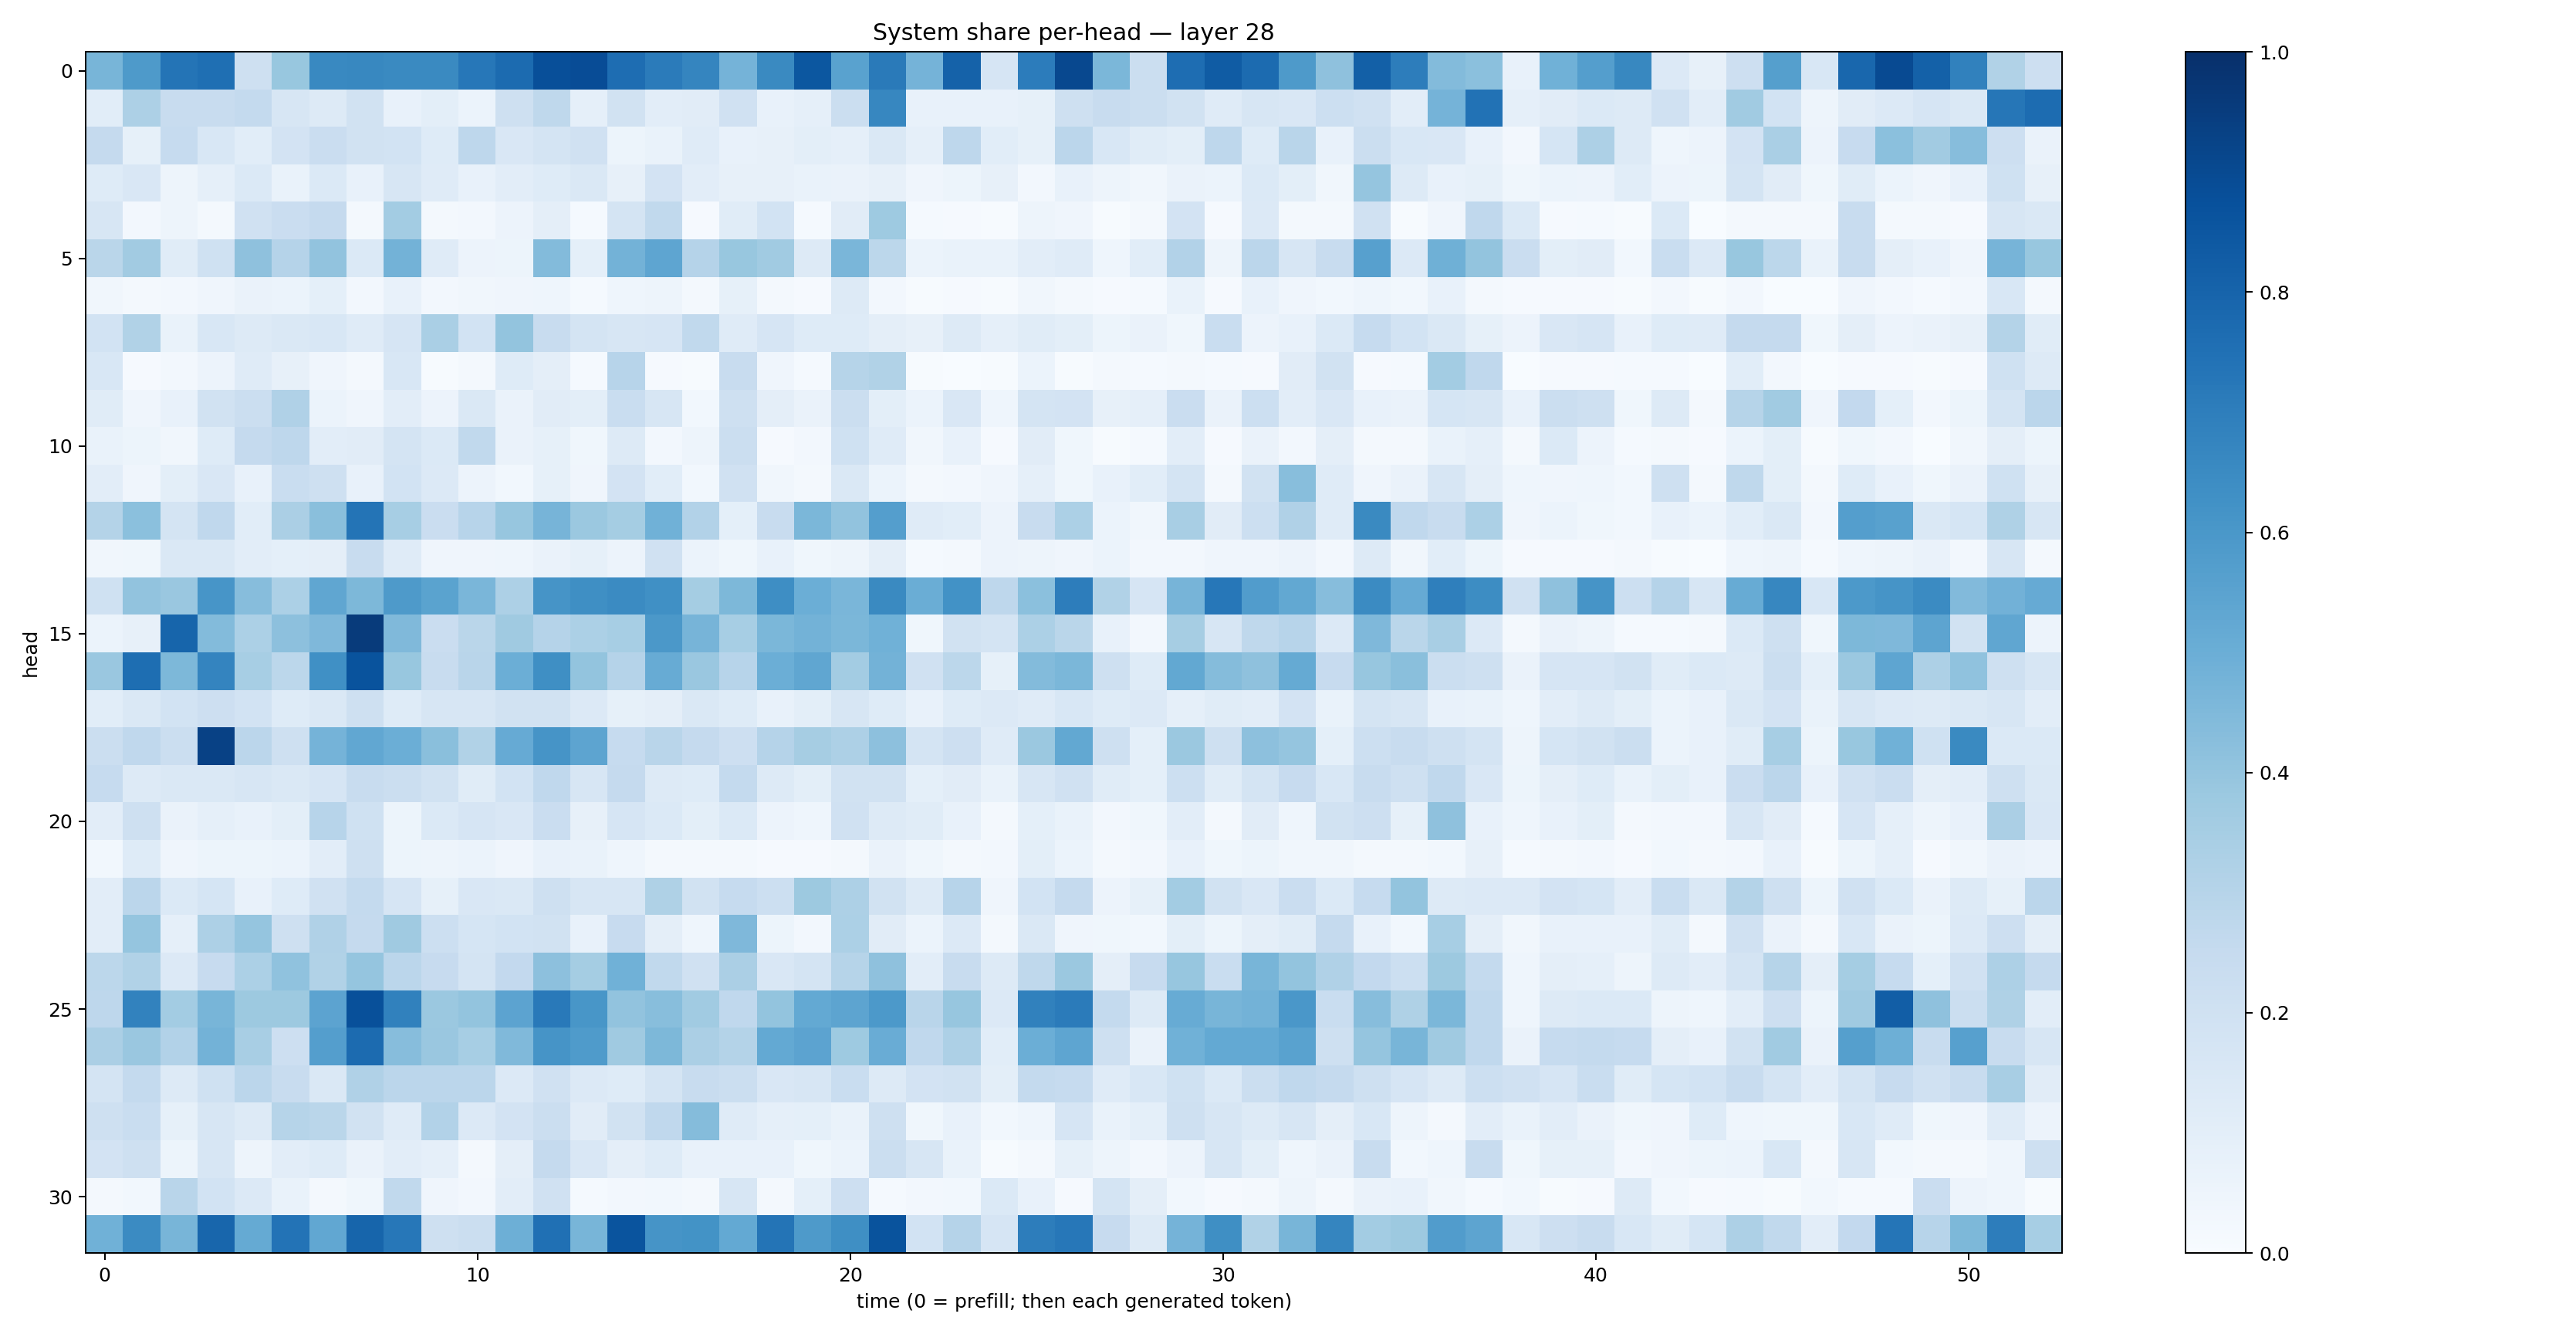

Source data for this figure (header and first rows):
0.46729636, 0.5874857, 0.7349615, 0.7539151, 0.20421465, 0.3880435, 0.65975237, 0.6615663, 0.65492994, 0.6560036, 0.72324157, 0.77336395, 0.8800548, 0.88698083, 0.76561296, 0.7094602, 0.6687872, 0.47333682, 0.6529222, 0.8513105, 0.55169713, 0.7134334, 0.47618347, 0.8047085
0.1068, 0.3272, 0.2379, 0.2399, 0.2557, 0.1614, 0.1288, 0.1907, 0.07618, 0.09803, 0.06229, 0.2047, 0.2696, 0.08749, 0.1876, 0.1045, 0.11, 0.1979, 0.07808, 0.0873, 0.219, 0.6649, 0.07499, 0.07442
0.2511, 0.08584, 0.2469, 0.1547, 0.1062, 0.1835, 0.2266, 0.1945, 0.1858, 0.1212, 0.276, 0.1511, 0.1722, 0.1967, 0.05373, 0.06965, 0.1178, 0.07702, 0.0818, 0.09846, 0.08919, 0.1418, 0.08685, 0.2769
0.1243, 0.1487, 0.04705, 0.08809, 0.137, 0.06971, 0.138, 0.07629, 0.1601, 0.1205, 0.07745, 0.1043, 0.1212, 0.1416, 0.07924, 0.1798, 0.1018, 0.0786, 0.07921, 0.06728, 0.06484, 0.07986, 0.03953, 0.05399
0.1597, 0.02697, 0.04748, 0.02308, 0.1977, 0.23, 0.2531, 0.01642, 0.3581, 0.01851, 0.02539, 0.05472, 0.09417, 0.01242, 0.1723, 0.2635, 0.008289, 0.1142, 0.186, 0.01218, 0.1117, 0.3733, 0.01517, 0.008266
0.2871, 0.3618, 0.114, 0.2011, 0.4103, 0.3033, 0.4048, 0.1378, 0.4799, 0.1178, 0.05528, 0.05151, 0.441, 0.09318, 0.4787, 0.5363, 0.3012, 0.3899, 0.3637, 0.1299, 0.4619, 0.2774, 0.06028, 0.06665
0.03252, 0.01752, 0.02387, 0.04256, 0.06431, 0.06235, 0.08993, 0.02716, 0.07543, 0.02561, 0.03192, 0.04102, 0.04437, 0.01448, 0.04632, 0.05023, 0.01765, 0.08491, 0.01738, 0.009252, 0.1306, 0.02349, 0.00521, 0.008296
0.1871, 0.3128, 0.06708, 0.1545, 0.1254, 0.1419, 0.1535, 0.12, 0.1663, 0.3363, 0.1847, 0.4005, 0.2346, 0.1719, 0.1581, 0.1642, 0.2626, 0.1175, 0.1667, 0.1229, 0.1219, 0.09741, 0.08168, 0.1252
0.1527, 0.01112, 0.02569, 0.05689, 0.1205, 0.08108, 0.04159, 0.01691, 0.1525, 0.007071, 0.01591, 0.122, 0.09378, 0.01446, 0.2956, 0.008096, 0.006572, 0.2363, 0.0408, 0.01492, 0.297, 0.3141, 0.004924, 0.002839
0.117, 0.04153, 0.07565, 0.1884, 0.2221, 0.3174, 0.06217, 0.04026, 0.1047, 0.05764, 0.1469, 0.06378, 0.1123, 0.1011, 0.2315, 0.1624, 0.03053, 0.2107, 0.09586, 0.06468, 0.2263, 0.09909, 0.0592, 0.1487
0.06818, 0.05376, 0.03185, 0.1245, 0.2534, 0.2767, 0.1032, 0.1098, 0.1795, 0.1405, 0.2621, 0.06325, 0.08302, 0.03764, 0.1295, 0.02726, 0.04944, 0.2215, 0.01164, 0.02661, 0.2002, 0.12, 0.03412, 0.07241
0.1041, 0.04078, 0.1002, 0.151, 0.07215, 0.2341, 0.2078, 0.0714, 0.1851, 0.1356, 0.05776, 0.02817, 0.08552, 0.0396, 0.1809, 0.1092, 0.02944, 0.1954, 0.03332, 0.02279, 0.1438, 0.06181, 0.01788, 0.02567
0.3084, 0.4185, 0.1737, 0.2692, 0.108, 0.3348, 0.422, 0.7376, 0.3448, 0.228, 0.296, 0.3931, 0.4702, 0.3793, 0.3552, 0.4868, 0.3097, 0.09267, 0.2371, 0.4595, 0.4056, 0.5694, 0.12, 0.1093
0.03505, 0.03839, 0.1415, 0.1472, 0.1029, 0.09368, 0.09558, 0.2404, 0.1208, 0.03967, 0.04183, 0.04604, 0.0642, 0.08281, 0.05842, 0.1974, 0.06031, 0.03653, 0.0767, 0.03884, 0.04885, 0.09403, 0.01476, 0.02211
0.2, 0.4059, 0.3854, 0.6072, 0.4322, 0.329, 0.5318, 0.4555, 0.5888, 0.5476, 0.4632, 0.3252, 0.612, 0.6342, 0.6521, 0.6314, 0.3529, 0.4558, 0.6382, 0.4964, 0.4611, 0.654, 0.5017, 0.6234
0.06099, 0.07837, 0.7966, 0.4375, 0.3313, 0.4144, 0.4493, 0.9564, 0.4482, 0.2277, 0.2884, 0.3694, 0.3022, 0.3297, 0.3447, 0.5938, 0.4692, 0.3457, 0.459, 0.4775, 0.4579, 0.4858, 0.03657, 0.1921
0.3847, 0.7607, 0.4535, 0.6752, 0.3472, 0.2803, 0.6312, 0.8661, 0.3899, 0.2381, 0.2892, 0.4984, 0.6333, 0.3994, 0.3033, 0.5097, 0.3848, 0.2935, 0.4994, 0.532, 0.3555, 0.48, 0.1981, 0.2812
0.1061, 0.1466, 0.186, 0.2116, 0.1843, 0.1246, 0.144, 0.2073, 0.1228, 0.1605, 0.1573, 0.1925, 0.1947, 0.1351, 0.0841, 0.09409, 0.1453, 0.1247, 0.07502, 0.09887, 0.1592, 0.1237, 0.0735, 0.1248
0.2223, 0.2669, 0.2198, 0.9328, 0.2835, 0.2068, 0.4738, 0.5282, 0.4988, 0.4235, 0.3142, 0.5124, 0.6128, 0.5415, 0.2476, 0.2924, 0.2535, 0.2122, 0.301, 0.3477, 0.3279, 0.4167, 0.1741, 0.2142
0.2473, 0.1264, 0.1432, 0.1458, 0.164, 0.1423, 0.1658, 0.2352, 0.2247, 0.1912, 0.117, 0.1841, 0.2672, 0.1636, 0.2523, 0.1321, 0.1243, 0.2574, 0.1253, 0.1015, 0.19, 0.1904, 0.09199, 0.1108
0.1036, 0.2064, 0.06277, 0.08764, 0.0742, 0.09785, 0.2936, 0.1997, 0.05467, 0.1377, 0.1664, 0.1503, 0.2282, 0.07894, 0.1655, 0.1375, 0.09995, 0.1384, 0.0567, 0.04486, 0.1969, 0.1308, 0.1166, 0.07253
0.03041, 0.1248, 0.03988, 0.05172, 0.05337, 0.06, 0.1037, 0.2064, 0.05108, 0.04732, 0.0605, 0.04104, 0.07585, 0.06708, 0.04685, 0.02225, 0.02033, 0.02001, 0.0115, 0.01086, 0.01837, 0.06527, 0.03643, 0.0194
0.1049, 0.285, 0.1392, 0.1687, 0.07635, 0.1227, 0.1956, 0.2543, 0.1668, 0.08385, 0.1506, 0.1455, 0.2098, 0.1579, 0.1593, 0.3229, 0.1909, 0.2476, 0.218, 0.3773, 0.3262, 0.1888, 0.1273, 0.2939
0.1048, 0.3979, 0.08745, 0.3244, 0.3952, 0.2044, 0.3177, 0.2509, 0.3697, 0.2186, 0.1683, 0.1846, 0.1898, 0.07303, 0.2441, 0.09425, 0.04336, 0.4514, 0.05175, 0.02392, 0.3307, 0.1119, 0.06189, 0.1358
0.2777, 0.3135, 0.136, 0.2444, 0.3289, 0.4066, 0.3149, 0.3978, 0.284, 0.244, 0.1782, 0.2615, 0.4143, 0.3526, 0.4875, 0.2638, 0.1955, 0.3351, 0.1497, 0.176, 0.2994, 0.412, 0.1032, 0.2371
0.274, 0.6802, 0.3567, 0.4684, 0.3779, 0.3775, 0.545, 0.8758, 0.6849, 0.3817, 0.4003, 0.5441, 0.717, 0.603, 0.4056, 0.4274, 0.3644, 0.267, 0.3986, 0.5224, 0.5418, 0.5902, 0.2923, 0.3933
0.3336, 0.3844, 0.3101, 0.4776, 0.3403, 0.2114, 0.5675, 0.7729, 0.4325, 0.3864, 0.3445, 0.4487, 0.6127, 0.5857, 0.3687, 0.4567, 0.3348, 0.306, 0.522, 0.5447, 0.3732, 0.5055, 0.268, 0.3278
0.1727, 0.2546, 0.1259, 0.2015, 0.2831, 0.2369, 0.1435, 0.317, 0.2813, 0.2848, 0.2844, 0.1361, 0.1964, 0.1345, 0.1221, 0.1726, 0.2399, 0.2225, 0.1489, 0.161, 0.2327, 0.1291, 0.1831, 0.192
0.205, 0.2313, 0.08457, 0.1608, 0.132, 0.298, 0.2869, 0.1908, 0.1194, 0.3115, 0.1332, 0.1806, 0.2263, 0.1107, 0.1887, 0.2682, 0.4345, 0.1185, 0.08825, 0.09126, 0.0702, 0.2052, 0.03754, 0.07067
0.1801, 0.2072, 0.05324, 0.1574, 0.05055, 0.1031, 0.1243, 0.06326, 0.1022, 0.08667, 0.02108, 0.09482, 0.2507, 0.151, 0.09566, 0.1215, 0.07421, 0.07623, 0.07098, 0.03686, 0.06179, 0.224, 0.1605, 0.06942
0.01805, 0.02803, 0.2922, 0.1849, 0.1354, 0.06914, 0.0208, 0.03805, 0.262, 0.04296, 0.02448, 0.1046, 0.1971, 0.01534, 0.02366, 0.02876, 0.01866, 0.1601, 0.01721, 0.0901, 0.2121, 0.01555, 0.02354, 0.02744
0.4882, 0.6493, 0.4649, 0.7902, 0.5169, 0.7421, 0.5302, 0.7942, 0.7233, 0.2045, 0.2189, 0.4922, 0.752, 0.4685, 0.8606, 0.6124, 0.6175, 0.5206, 0.7375, 0.5881, 0.6353, 0.8656, 0.1842, 0.3032
